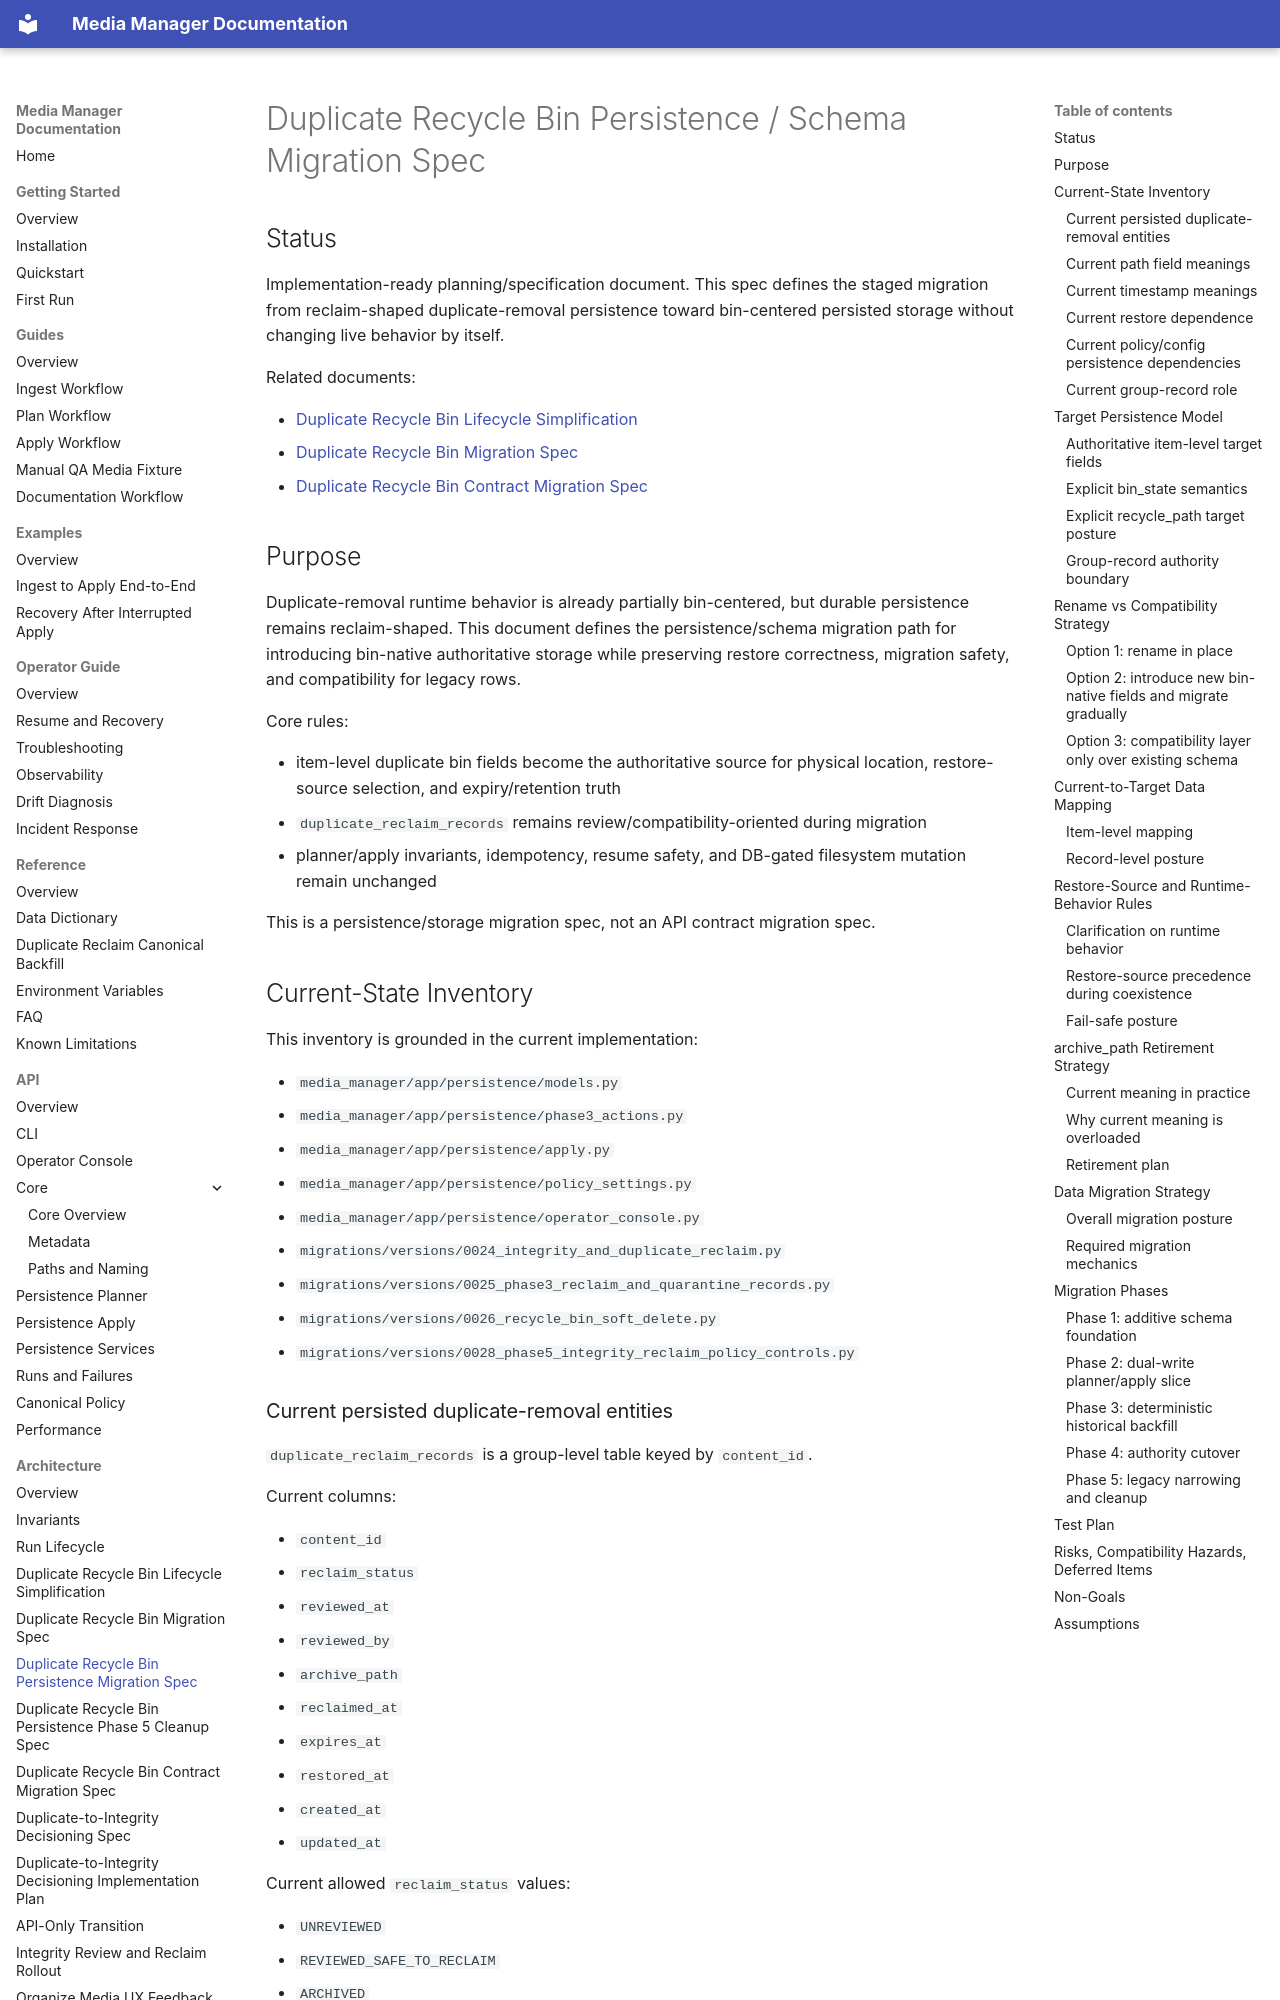

repository: harishkamathuk/media-manager · page: architecture/duplicate-recycle-bin-persistence-migration-spec/index.html · generator: mkdocs

# Duplicate Recycle Bin Persistence / Schema Migration Spec

## Status

Implementation-ready planning/specification document. This spec defines the staged migration from reclaim-shaped duplicate-removal persistence toward bin-centered persisted storage without changing live behavior by itself.

Related documents:

- [Duplicate Recycle Bin Lifecycle Simplification](duplicate-recycle-bin-lifecycle.md)
- [Duplicate Recycle Bin Migration Spec](duplicate-recycle-bin-migration-spec.md)
- [Duplicate Recycle Bin Contract Migration Spec](duplicate-recycle-bin-contract-migration-spec.md)

## Purpose

Duplicate-removal runtime behavior is already partially bin-centered, but durable persistence remains reclaim-shaped. This document defines the persistence/schema migration path for introducing bin-native authoritative storage while preserving restore correctness, migration safety, and compatibility for legacy rows.

Core rules:

- item-level duplicate bin fields become the authoritative source for physical location, restore-source selection, and expiry/retention truth
- `duplicate_reclaim_records` remains review/compatibility-oriented during migration
- planner/apply invariants, idempotency, resume safety, and DB-gated filesystem mutation remain unchanged

This is a persistence/storage migration spec, not an API contract migration spec.

## Current-State Inventory

This inventory is grounded in the current implementation:

- `media_manager/app/persistence/models.py`
- `media_manager/app/persistence/phase3_actions.py`
- `media_manager/app/persistence/apply.py`
- `media_manager/app/persistence/policy_settings.py`
- `media_manager/app/persistence/operator_console.py`
- `migrations/versions/0024_integrity_and_duplicate_reclaim.py`
- `migrations/versions/0025_phase3_reclaim_and_quarantine_records.py`
- `migrations/versions/0026_recycle_bin_soft_delete.py`
- `migrations/versions/0028_phase5_integrity_reclaim_policy_controls.py`
